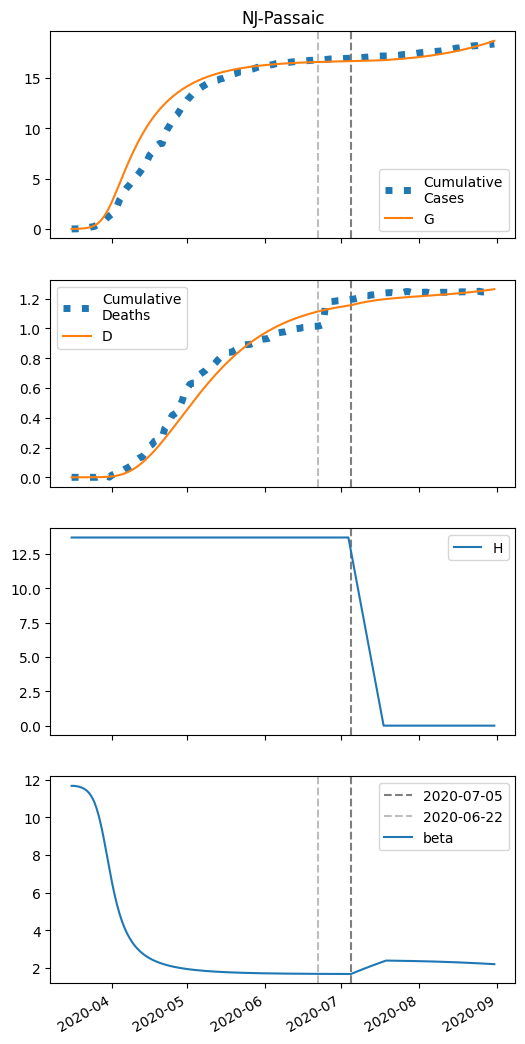

The file beside this chart, header and first rows:
series, 2020-03-16, 2020-03-17, 2020-03-18, 2020-03-19, 2020-03-20, 2020-03-21, 2020-03-22, 2020-03-23, 2020-03-24, 2020-03-25, 2020-03-26, 2020-03-27, 2020-03-28, 2020-03-29, 2020-03-30, 2020-03-31, 2020-04-01, 2020-04-02, 2020-04-03, 2020-04-04, 2020-04-05, 2020-04-06, 2020-04-07
S, 25091, 25087, 25080, 25069, 25053, 25030, 24995, 24944, 24870, 24764, 24616, 24414, 24148, 23811, 23403, 22930, 22401, 21832, 21237, 20628, 20017, 19413, 18823
I, 8.0, 12.03, 18.08, 27.14, 40.67, 60.81, 90.6, 134.3, 197.6, 287.7, 413.1, 582.2, 801.7, 1074, 1396, 1758, 2146, 2543, 2935, 3309, 3655, 3967, 4239
IH, 0.0, 0.32, 0.779, 1.448, 2.433, 3.891, 6.053, 9.256, 13.98, 20.92, 30.97, 45.34, 65.48, 93, 129.5, 176.3, 234.4, 303.9, 384.5, 475.2, 574.6, 680.8, 792.2
IN, 0.32, 0.6186, 1.058, 1.711, 2.682, 4.129, 6.285, 9.488, 14.22, 21.18, 31.27, 45.7, 65.93, 93.58, 130.3, 177.4, 235.8, 305.9, 387.1, 478.6, 578.9, 686.4, 799.1
D, 0.01, 0.01, 0.0132, 0.02099, 0.03547, 0.0598, 0.09871, 0.1592, 0.2518, 0.3916, 0.6008, 0.9105, 1.364, 2.019, 2.949, 4.244, 6.007, 8.351, 11.39, 15.24, 19.99, 25.73, 32.54
R, 0.0, 0.02143, 0.08191, 0.1991, 0.3999, 0.7243, 1.232, 2.014, 3.2, 4.985, 7.648, 11.59, 17.34, 25.66, 37.46, 53.89, 76.27, 106, 144.6, 193.4, 253.7, 326.7, 413.2
G, 8.0, 12.67, 19.68, 30.19, 45.89, 69.29, 103.9, 154.9, 228.9, 334.9, 483.3, 685.4, 951.5, 1288, 1696, 2170, 2698, 3267, 3863, 4471, 5082, 5686, 6276
H, 13685, 13685, 13685, 13685, 13685, 13685, 13685, 13685, 13685, 13685, 13685, 13685, 13685, 13685, 13685, 13685, 13685, 13685, 13685, 13685, 13685, 13685, 13685
beta, 11.68, 11.68, 11.66, 11.63, 11.58, 11.52, 11.43, 11.29, 11.09, 10.82, 10.45, 9.976, 9.394, 8.724, 8.002, 7.273, 6.577, 5.943, 5.383, 4.901, 4.489, 4.141, 3.845
